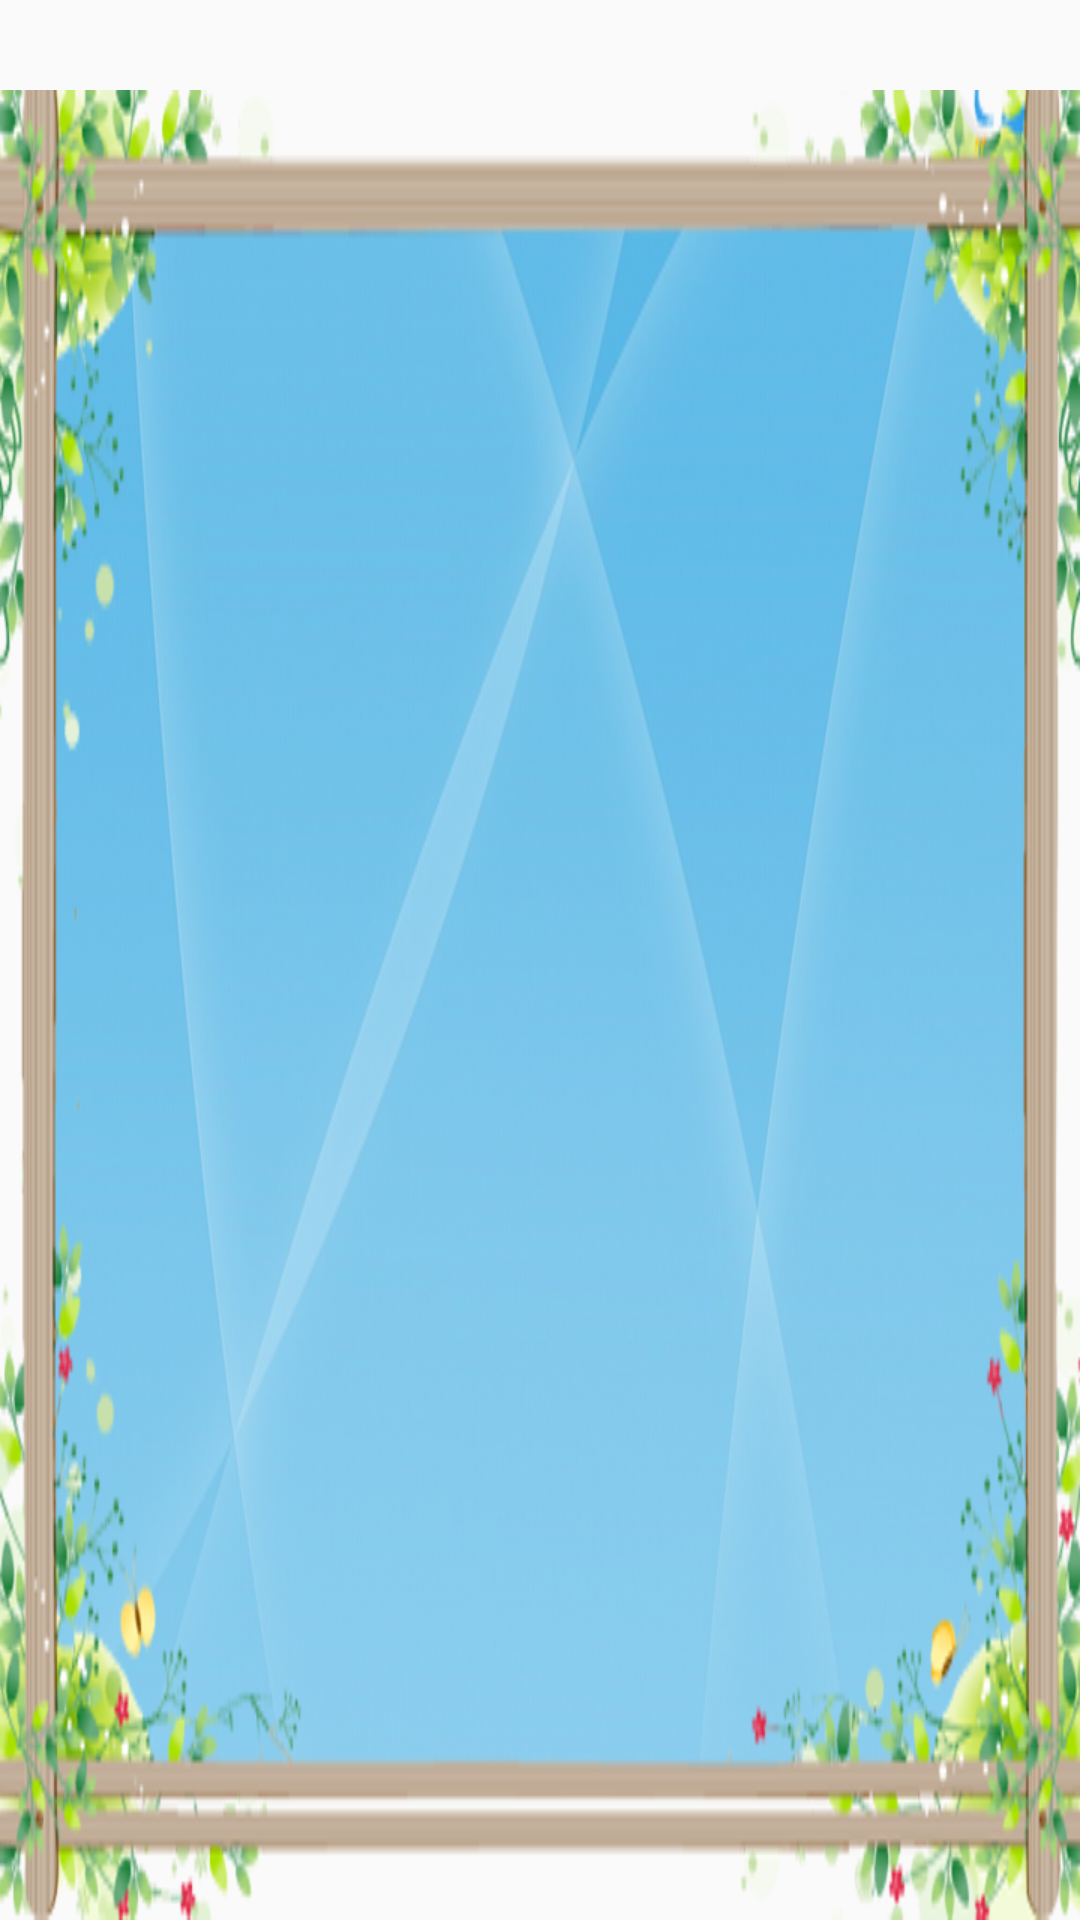

Here is an Android app screen rendered from its layout file. Give the layout XML and the strings, colors and styles it references.
<!-- AndroidManifest.xml: application theme AppTheme -->
<!-- res/layout/keyboard_layout.xml -->
<?xml version="1.0" encoding="utf-8"?>
<RelativeLayout
    xmlns:android="http://schemas.android.com/apk/res/android"
    android:orientation="vertical"
    android:layout_width="match_parent"
    android:layout_height="@dimen/puzzle_keyboard_height">
    <LinearLayout
        android:orientation="horizontal"
        android:gravity="center"
        android:id="@+id/layout_answer"
        android:layout_width="match_parent"
        android:layout_height="@dimen/puzzle_answer_character_size">
    </LinearLayout>
    <LinearLayout
        android:layout_below="@+id/layout_answer"
        android:layout_width="match_parent"
        android:layout_height="match_parent"
        android:orientation="vertical"
        android:background="@drawable/keyboardbg"
        android:id="@+id/layout_keyboard"
        android:paddingTop="15dp"
        android:paddingBottom="13dp"
        android:paddingRight="23dp"
        android:paddingLeft="23dp"
        >
    </LinearLayout>
</RelativeLayout>
<!-- resources referenced by this layout -->
<resources>
  <dimen name="puzzle_answer_character_size">30dp</dimen>
  <dimen name="puzzle_keyboard_height">200dp</dimen>
  <!-- drawable keyboardbg: png bitmap (drawable, 229808 bytes) -->
  <style name="AppTheme" parent="Theme.AppCompat.Light.DarkActionBar">
          <item name="windowActionBar">false</item>
          <item name="android:windowNoTitle">true</item>
      </style>
</resources>
